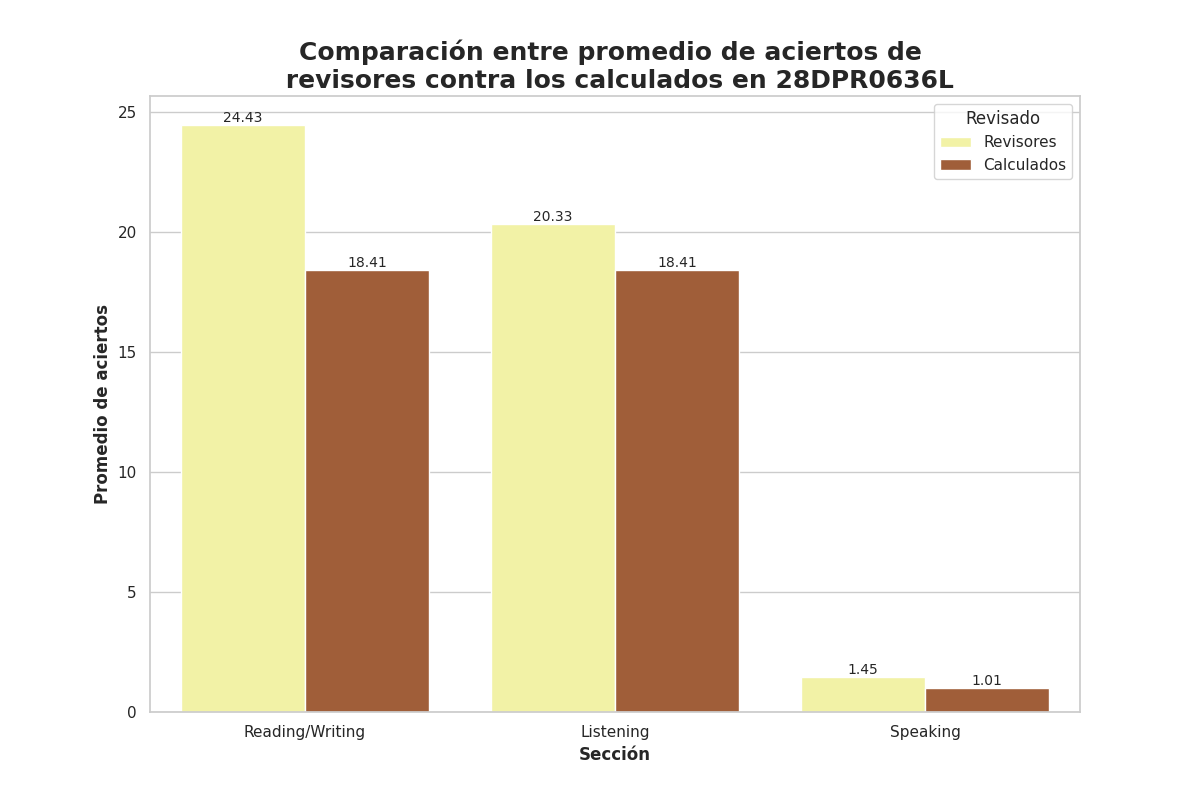

The table this chart was drawn from, first rows:
Seccion, Revisado, Aciertos
Reading/Writing, Revisores, 24.43
Reading/Writing, Calculados, 18.41
Listening, Revisores, 20.33
Listening, Calculados, 18.41
Speaking, Revisores, 1.45
Speaking, Calculados, 1.01
